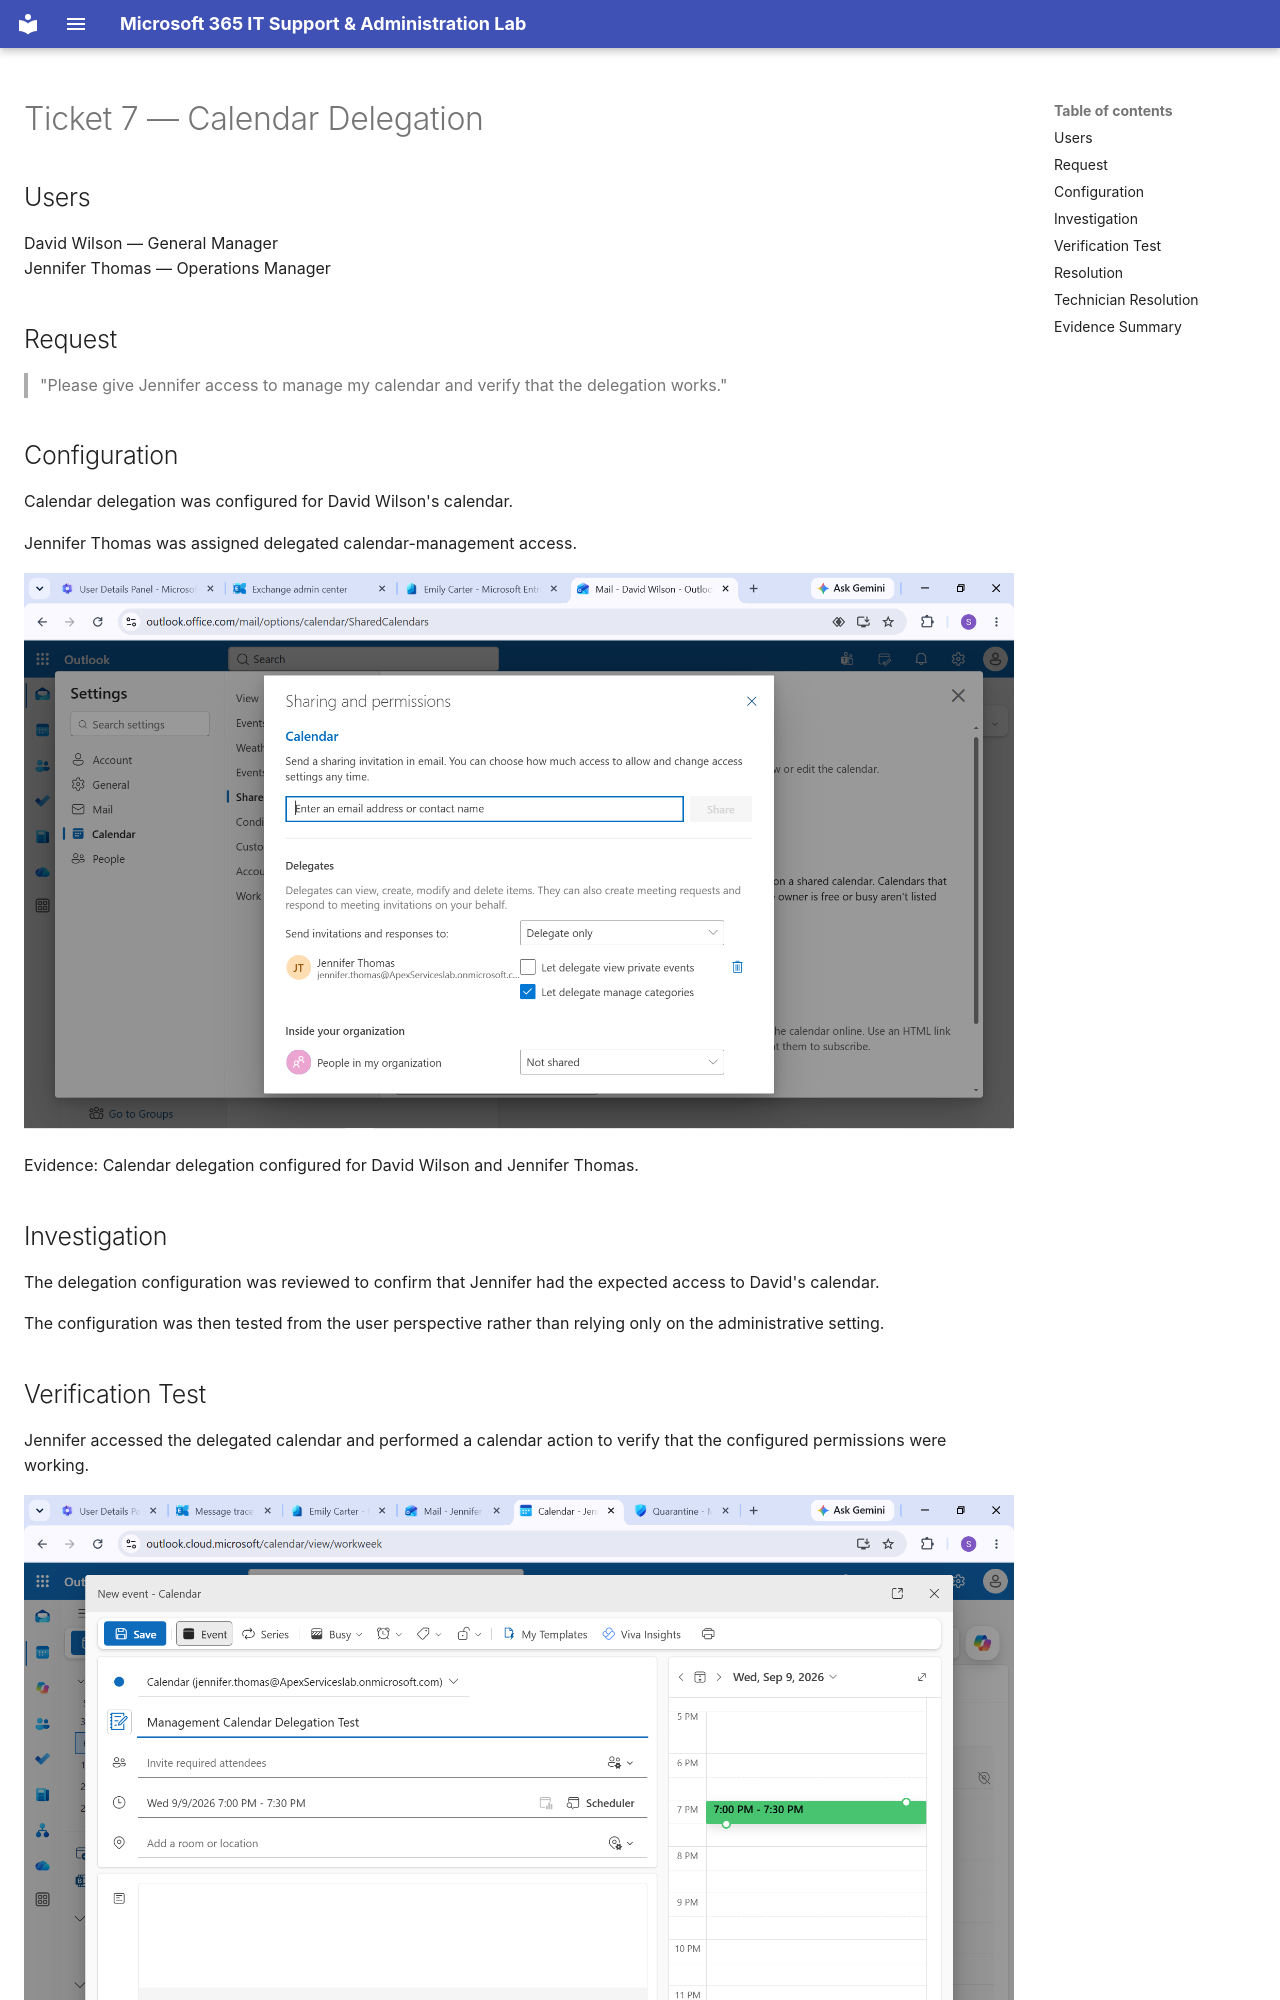

repository: solomonaemiro/microsoft-365-it-support-lab · page: tickets/ticket-07/index.html · generator: mkdocs

# Ticket 7 — Calendar Delegation

## Users

David Wilson — General Manager  
Jennifer Thomas — Operations Manager

## Request

> "Please give Jennifer access to manage my calendar and verify that the delegation works."

## Configuration

Calendar delegation was configured for David Wilson's calendar.

Jennifer Thomas was assigned delegated calendar-management access.

![David Wilson Calendar Delegation](../images/18%20David%20wilson%20calendar%20delegation.png)

Evidence: Calendar delegation configured for David Wilson and Jennifer Thomas.

## Investigation

The delegation configuration was reviewed to confirm that Jennifer had the expected access to David's calendar.

The configuration was then tested from the user perspective rather than relying only on the administrative setting.

## Verification Test

Jennifer accessed the delegated calendar and performed a calendar action to verify that the configured permissions were working.

![Jennifer Calendar Delegation Test](../images/26%20Jennifer%20Calendar%20Delegation%20Test.png)

Evidence: Actual calendar delegation test performed by Jennifer Thomas.

The test confirmed that Jennifer could manage David Wilson's calendar as configured.
